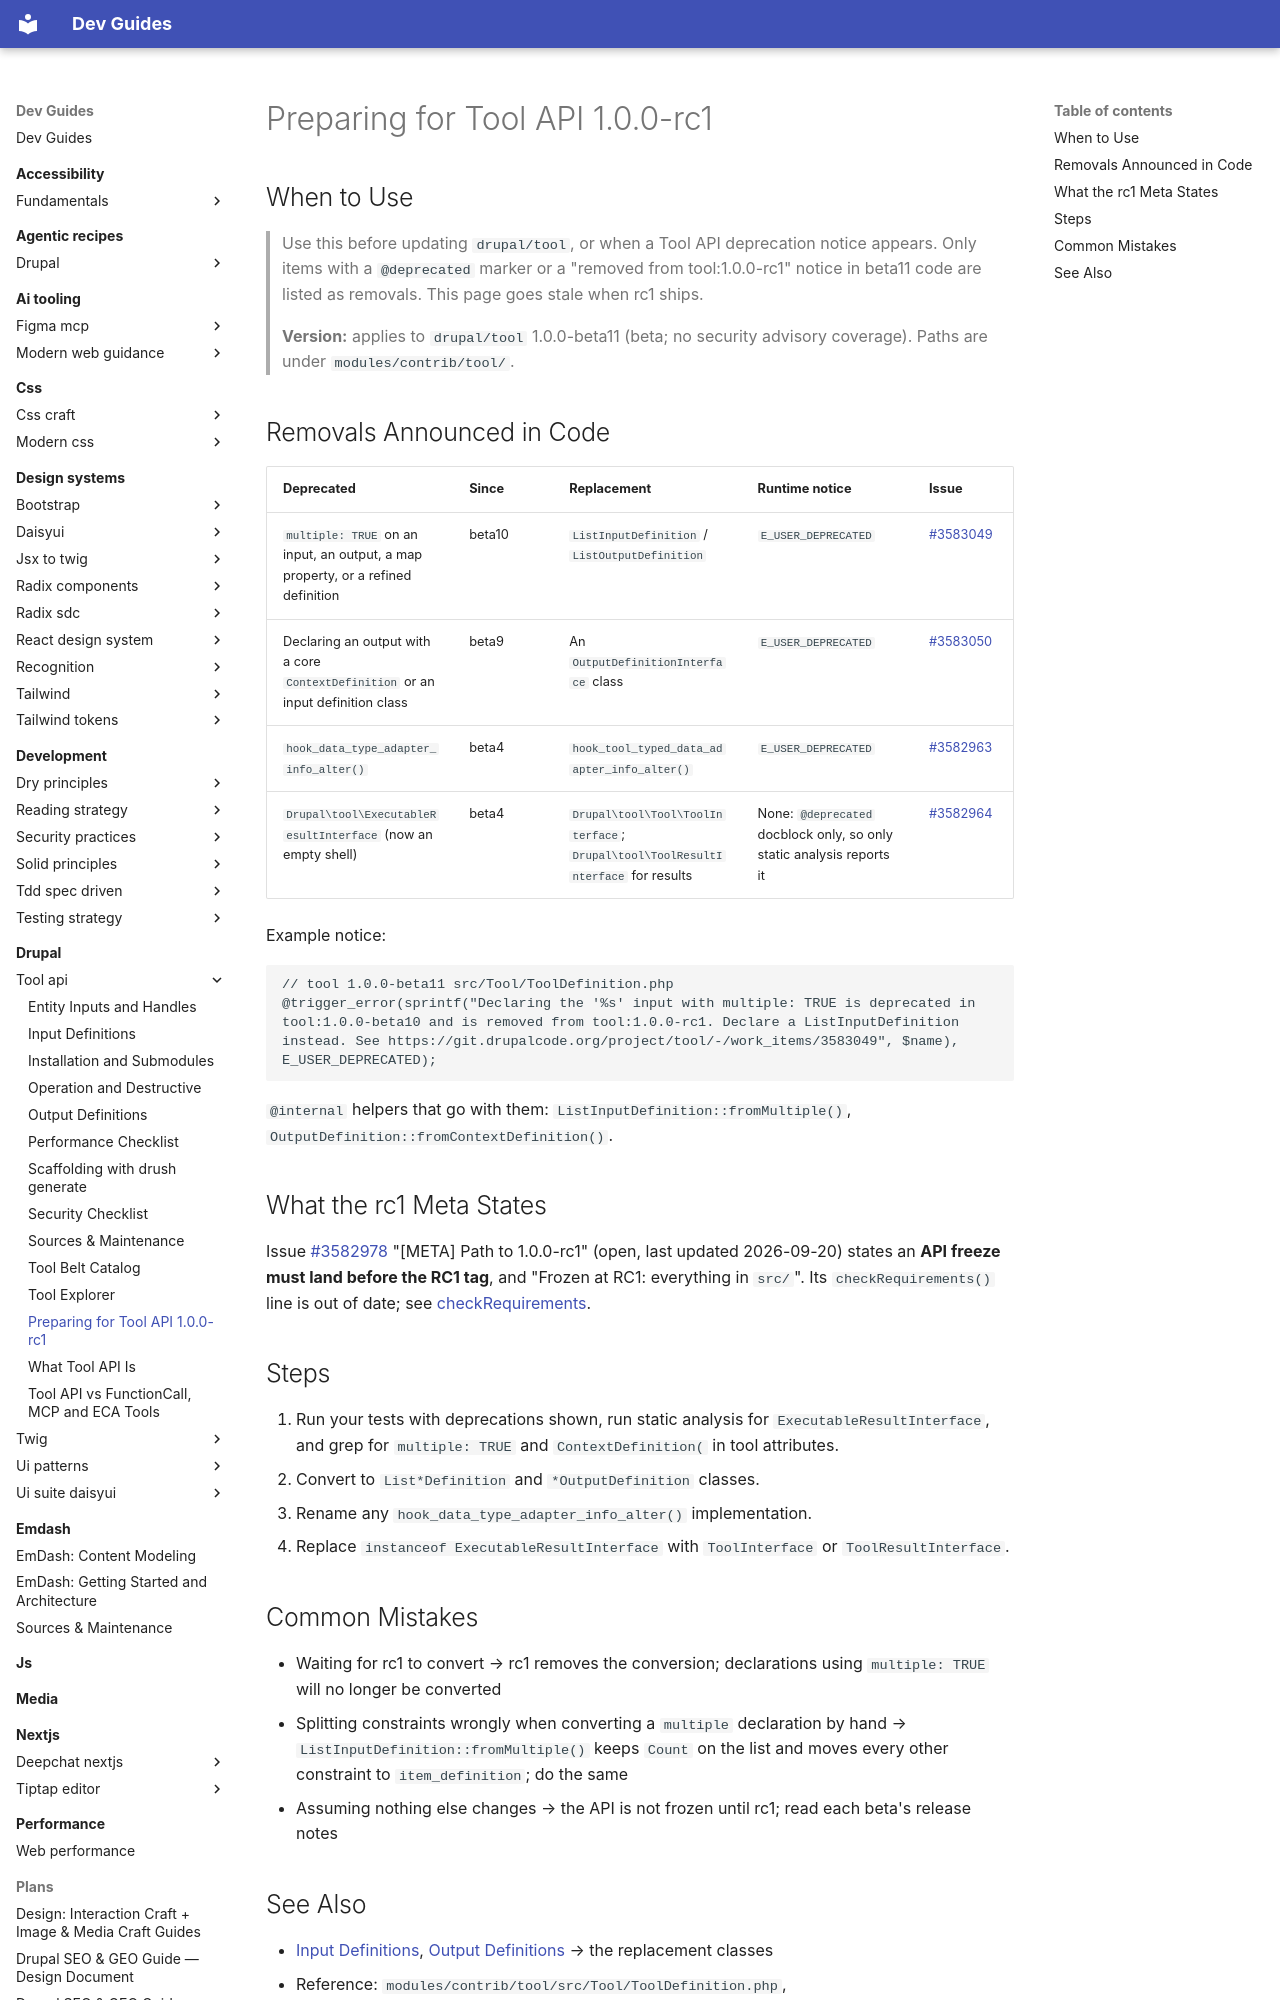

repository: camoa/dev-guides · page: drupal/tool-api/what-changes-at-rc1/index.html · generator: mkdocs

---
description: "Prepare Tool API code for 1.0.0-rc1: deprecated multiple inputs, output declarations, a renamed alter hook and ExecutableResultInterface"
tldr: "Before updating drupal/tool, replace multiple: TRUE with List definitions, declare outputs with output classes, rename the adapter alter hook and drop ExecutableResultInterface. Gotcha: rc1 removes the conversion shims."
drupal_version: "^10.5 || ^11"
---

# Preparing for Tool API 1.0.0-rc1

## When to Use

> Use this before updating `drupal/tool`, or when a Tool API deprecation notice appears. Only items with a `@deprecated` marker or a "removed from tool:1.0.0-rc1" notice in beta11 code are listed as removals. This page goes stale when rc1 ships.
>
> **Version:** applies to `drupal/tool` 1.0.0-beta11 (beta; no security advisory coverage). Paths are under `modules/contrib/tool/`.

## Removals Announced in Code

| Deprecated | Since | Replacement | Runtime notice | Issue |
|---|---|---|---|---|
| `multiple: TRUE` on an input, an output, a map property, or a refined definition | beta10 | `ListInputDefinition` / `ListOutputDefinition` | `E_USER_DEPRECATED` | [#3583049](https://git.drupalcode.org/project/tool/-/work_items/3583049) |
| Declaring an output with a core `ContextDefinition` or an input definition class | beta9 | An `OutputDefinitionInterface` class | `E_USER_DEPRECATED` | [#3583050](https://git.drupalcode.org/project/tool/-/work_items/3583050) |
| `hook_data_type_adapter_info_alter()` | beta4 | `hook_tool_typed_data_adapter_info_alter()` | `E_USER_DEPRECATED` | [#3582963](https://www.drupal.org/project/tool/issues/3582963) |
| `Drupal\tool\ExecutableResultInterface` (now an empty shell) | beta4 | `Drupal\tool\Tool\ToolInterface`; `Drupal\tool\ToolResultInterface` for results | None: `@deprecated` docblock only, so only static analysis reports it | [#3582964](https://git.drupalcode.org/project/tool/-/work_items/3582964) |

Example notice:

```php
// tool 1.0.0-beta11 src/Tool/ToolDefinition.php
@trigger_error(sprintf("Declaring the '%s' input with multiple: TRUE is deprecated in tool:1.0.0-beta10 and is removed from tool:1.0.0-rc1. Declare a ListInputDefinition instead. See https://git.drupalcode.org/project/tool/-/work_items/3583049", $name), E_USER_DEPRECATED);
```

`@internal` helpers that go with them: `ListInputDefinition::fromMultiple()`, `OutputDefinition::fromContextDefinition()`.

## What the rc1 Meta States

Issue [#3582978](https://git.drupalcode.org/project/tool/-/work_items/3582978) "[META] Path to 1.0.0-rc1" (open, last updated 2026-09-20) states an **API freeze must land before the RC1 tag**, and "Frozen at RC1: everything in `src/`". Its `checkRequirements()` line is out of date; see [checkRequirements](checkrequirements.md).

## Steps

1. Run your tests with deprecations shown, run static analysis for `ExecutableResultInterface`, and grep for `multiple: TRUE` and `ContextDefinition(` in tool attributes.
2. Convert to `List*Definition` and `*OutputDefinition` classes.
3. Rename any `hook_data_type_adapter_info_alter()` implementation.
4. Replace `instanceof ExecutableResultInterface` with `ToolInterface` or `ToolResultInterface`.
